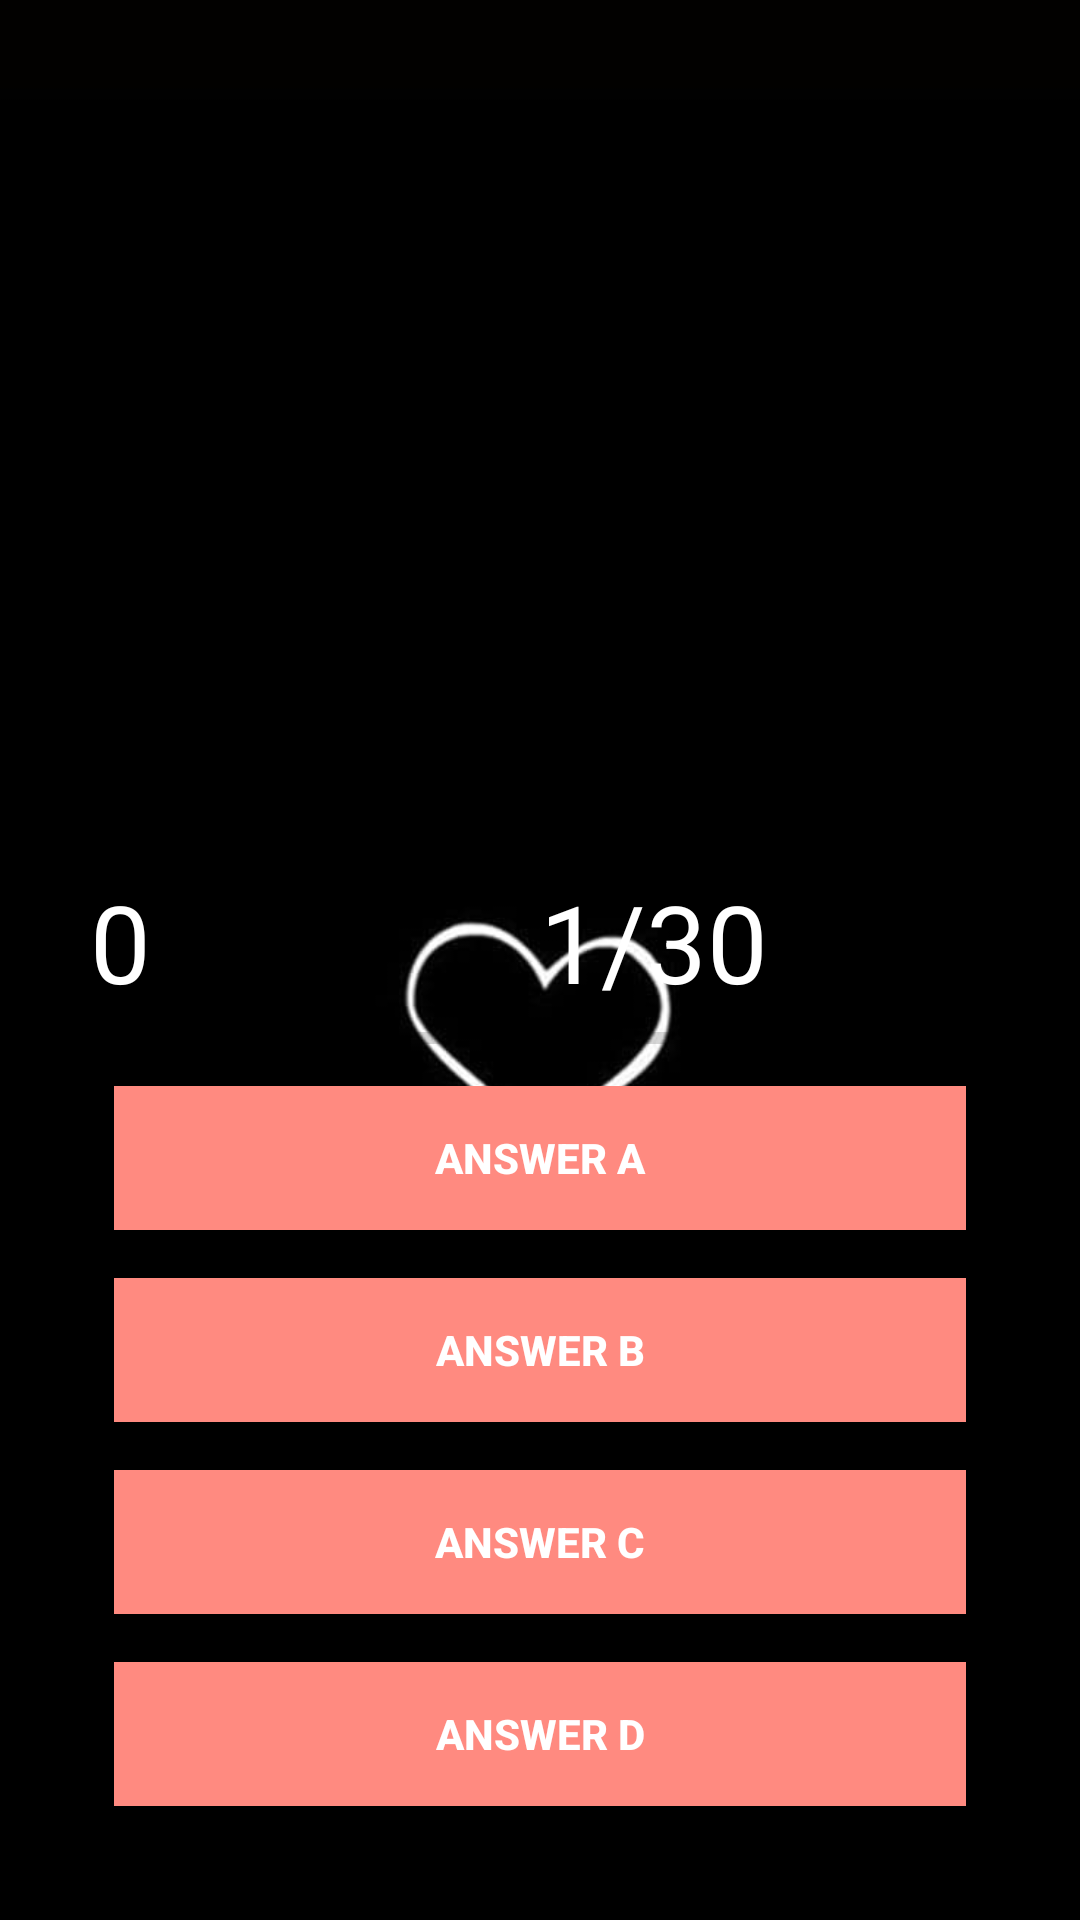

Layout XML and referenced resources for this Android screen:
<!-- AndroidManifest.xml: application theme AppTheme -->
<!-- res/layout/activity_playing.xml -->
<?xml version="1.0" encoding="utf-8"?>
<RelativeLayout xmlns:android="http://schemas.android.com/apk/res/android"
    xmlns:app="http://schemas.android.com/apk/res-auto"
    xmlns:tools="http://schemas.android.com/tools"
    android:layout_width="match_parent"
    android:layout_height="match_parent"
    android:background="@drawable/bg1"
    tools:context=".Playing">

    <TextView
        android:id="@+id/questionText"
        android:layout_width="match_parent"
        android:layout_height="wrap_content"
        android:layout_alignParentTop="true"
        android:layout_centerHorizontal="true"
        android:layout_marginTop="25dp"
        android:gravity="center"
        />
    <RelativeLayout
        android:layout_width="wrap_content"
        android:layout_height="wrap_content"
        android:layout_alignParentBottom="true"
        android:layout_margin="30dp"
        android:paddingTop="20dp"
        >
        
        <LinearLayout
            android:orientation="vertical"
            android:id="@+id/group"
            android:paddingTop="10dp"
            android:layout_width="match_parent"
            android:layout_height="wrap_content">

            <LinearLayout
                android:layout_width="match_parent"
                android:layout_height="wrap_content"
                android:weightSum="2"
                android:orientation="horizontal"
                >

                <TextView
                    android:id="@+id/textScore"
                    android:textColor="@android:color/white"
                    android:layout_gravity="center_horizontal"
                    android:text="0"
                    android:textSize="36sp"
                    android:layout_weight="1"
                    android:layout_width="0dp"
                    android:layout_height="wrap_content" />

                <TextView
                    android:id="@+id/textTotalQuestion"
                    android:textColor="@android:color/white"
                    android:layout_gravity="center_horizontal"
                    android:text="1/30"
                    android:textSize="36sp"
                    android:layout_weight="1"
                    android:layout_width="0dp"
                    android:layout_height="wrap_content" />


            </LinearLayout>

            <ProgressBar
                android:layout_width="match_parent"
                android:layout_height="wrap_content"
                android:id="@+id/progressBar"
                style="@style/Widget.AppCompat.ProgressBar.Horizontal"
                android:layout_marginLeft="8dp"
                android:layout_marginRight="8dp"
                android:max="5"
                />

            <Button
                android:layout_width="match_parent"
                android:layout_height="wrap_content"
                android:id="@+id/btnAnsA"
                android:text="Answer A"
                android:textColor="@android:color/white"
                android:textStyle="bold"
                android:theme="@style/MyButton"
                style="@style/Widget.AppCompat.Button.Borderless"
                android:background="#FF8a80"
                android:layout_margin="8dp"
                android:foreground="?android:attr/selectableItemBackground"
                />
            <Button
                android:layout_width="match_parent"
                android:layout_height="wrap_content"
                android:id="@+id/btnAnsB"
                android:text="Answer B"
                android:textColor="@android:color/white"
                android:textStyle="bold"
                android:theme="@style/MyButton"
                style="@style/Widget.AppCompat.Button.Borderless"
                android:background="#FF8a80"
                android:layout_margin="8dp"
                android:foreground="?android:attr/selectableItemBackground"
                />
            <Button
                android:layout_width="match_parent"
                android:layout_height="wrap_content"
                android:id="@+id/btnAnsC"
                android:text="Answer C"
                android:textColor="@android:color/white"
                android:textStyle="bold"
                android:theme="@style/MyButton"
                style="@style/Widget.AppCompat.Button.Borderless"
                android:background="#FF8a80"
                android:layout_margin="8dp"
                android:foreground="?android:attr/selectableItemBackground"
                />
            <Button
                android:layout_width="match_parent"
                android:layout_height="wrap_content"
                android:id="@+id/btnAnsD"
                android:text="Answer D"
                android:textColor="@android:color/white"
                android:textStyle="bold"
                android:theme="@style/MyButton"
                style="@style/Widget.AppCompat.Button.Borderless"
                android:background="#FF8a80"
                android:layout_margin="8dp"
                android:foreground="?android:attr/selectableItemBackground"
                />


        </LinearLayout>

    </RelativeLayout>

</RelativeLayout>
<!-- resources referenced by this layout -->
<resources>
  <!-- drawable bg1: jpg bitmap (drawable-v24, 12115 bytes) -->
  <style name="MyButton" parent="Theme.AppCompat.Light">
          <item name="colorControlHighlight">#1CB3Bc</item>
      </style>
  <style name="AppTheme" parent="Theme.AppCompat.Light.NoActionBar">
          
          <item name="colorPrimary">@color/colorPrimary</item>
          <item name="colorPrimaryDark">@color/colorPrimaryDark</item>
          <item name="colorAccent">@color/colorAccent</item>
      </style>
  <!-- not gathered from this repository: default colours our renderer supplied (Android Studio template values) -->
  <color name="colorPrimary">#FF6200EE</color>
  <color name="colorPrimaryDark">#FF3700B3</color>
  <color name="colorAccent">#FF03DAC5</color>
</resources>
